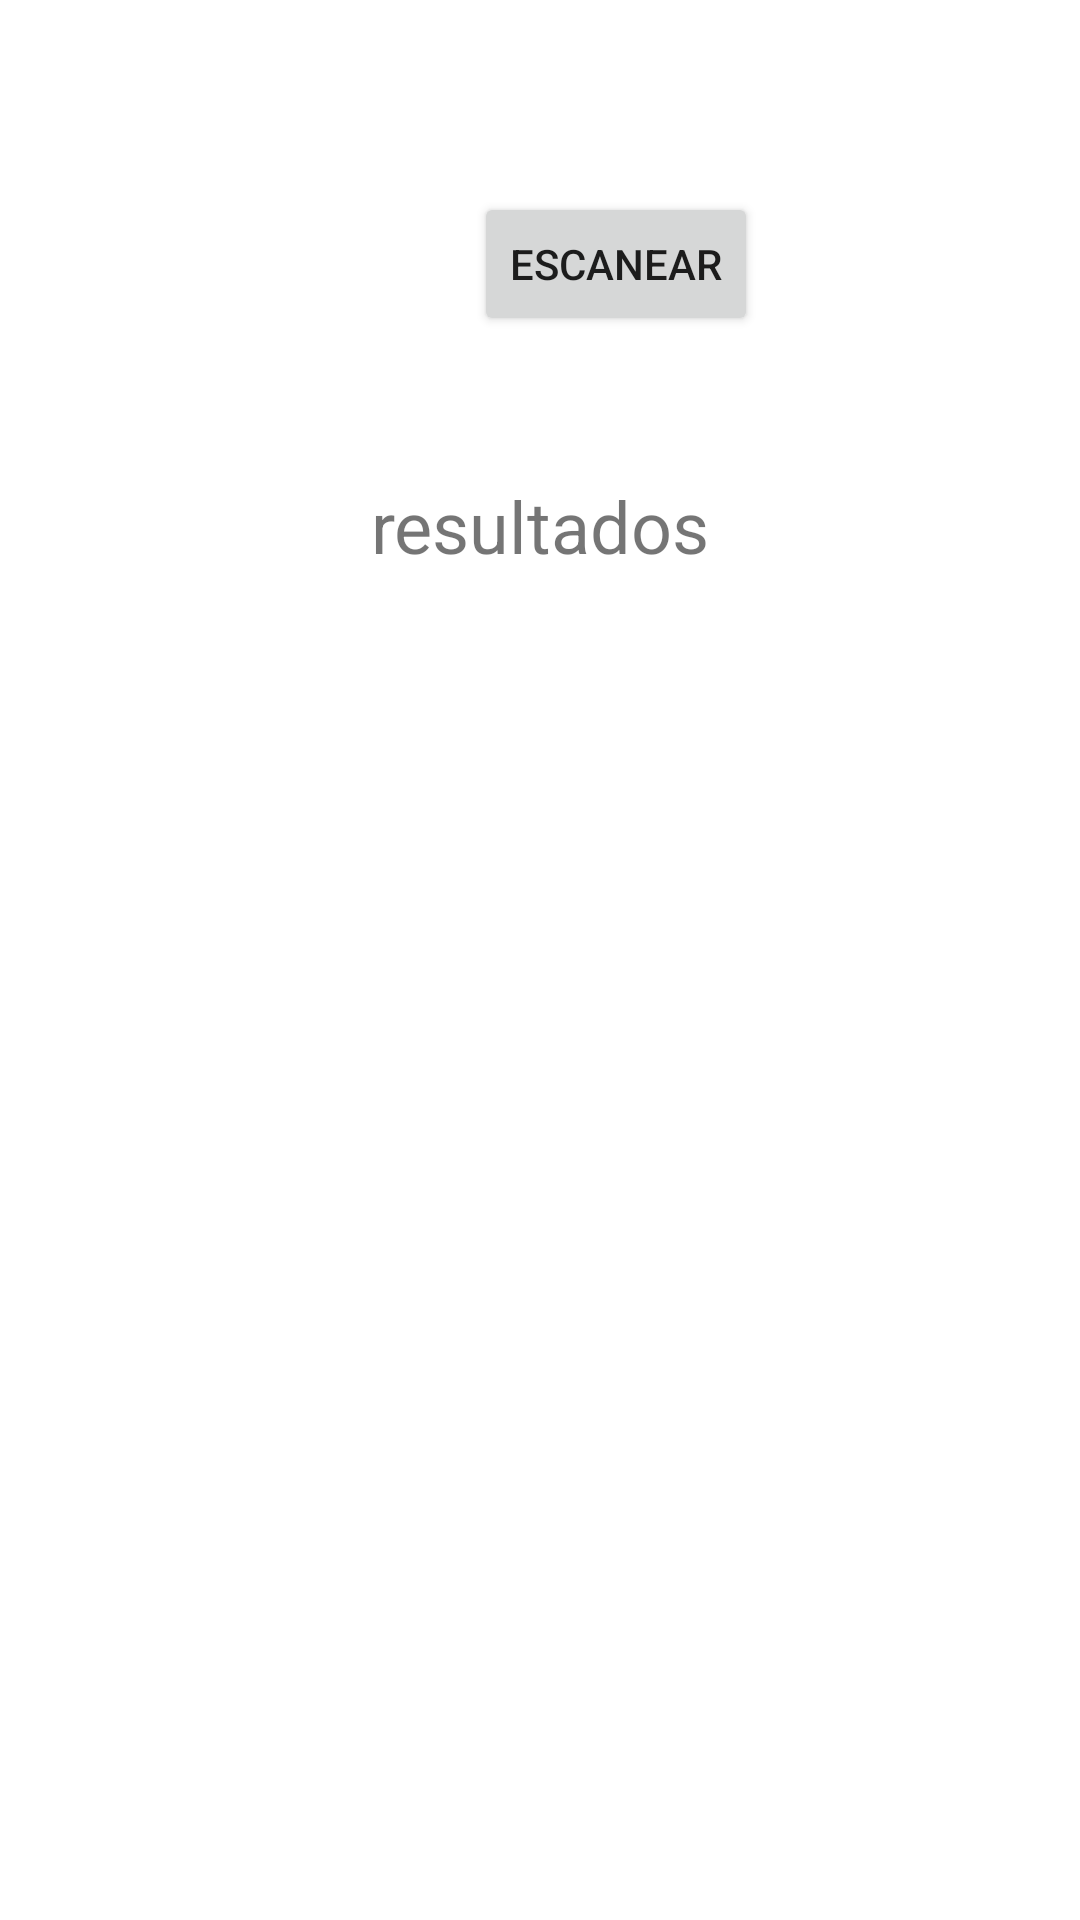

Produce the Android XML layout that renders to this screen, including the resource entries it uses.
<!-- AndroidManifest.xml: application theme Theme.Proyecto_Sensores -->
<!-- res/layout/activity_huella__digital.xml -->
<?xml version="1.0" encoding="utf-8"?>
<androidx.constraintlayout.widget.ConstraintLayout xmlns:android="http://schemas.android.com/apk/res/android"
    xmlns:app="http://schemas.android.com/apk/res-auto"
    xmlns:tools="http://schemas.android.com/tools"
    android:layout_width="match_parent"
    android:layout_height="match_parent"
    tools:context=".Huella_Digital">
    <TextView
        android:id="@+id/textView"
        android:layout_width="212dp"
        android:layout_height="90dp"
        android:text="resultados"
        android:textAlignment="center"
        android:textSize="24sp"
        app:layout_constraintBottom_toBottomOf="parent"
        app:layout_constraintLeft_toLeftOf="parent"
        app:layout_constraintRight_toRightOf="parent"
        app:layout_constraintTop_toTopOf="parent"
        app:layout_constraintVertical_bias="0.289" />

    <Button
        android:id="@+id/button"
        android:layout_width="wrap_content"
        android:layout_height="wrap_content"
        android:layout_marginStart="158dp"
        android:layout_marginTop="64dp"
        android:onClick="scanButton"
        android:text="Escanear"
        app:layout_constraintStart_toStartOf="parent"
        app:layout_constraintTop_toTopOf="parent" />

    <ImageView
        android:id="@+id/imageView"
        android:layout_width="217dp"
        android:layout_height="266dp"
        android:layout_marginStart="95dp"
        android:layout_marginTop="31dp"
        android:contentDescription="todo"
        app:layout_constraintStart_toStartOf="parent"
        app:layout_constraintTop_toBottomOf="@+id/textView"
        tools:srcCompat="@drawable/Image1" />
</androidx.constraintlayout.widget.ConstraintLayout>
<!-- resources referenced by this layout -->
<resources>
  <style name="Theme.Proyecto_Sensores" parent="Theme.MaterialComponents.DayNight.DarkActionBar">
          
          <item name="colorPrimary">@color/purple_500</item>
          <item name="colorPrimaryVariant">@color/purple_700</item>
          <item name="colorOnPrimary">@color/white</item>
          
          <item name="colorSecondary">@color/teal_200</item>
          <item name="colorSecondaryVariant">@color/teal_700</item>
          <item name="colorOnSecondary">@color/black</item>
          
          <item name="android:statusBarColor" tools:targetApi="l">?attr/colorPrimaryVariant</item>
          
      </style>
  <!-- not gathered from this repository: default colours our renderer supplied (Android Studio template values) -->
  <color name="purple_500">#FF6200EE</color>
  <color name="purple_700">#FF3700B3</color>
  <color name="teal_200">#FF03DAC5</color>
  <color name="teal_700">#FF018786</color>
  <color name="black">#FF000000</color>
  <color name="white">#FFFFFFFF</color>
</resources>
